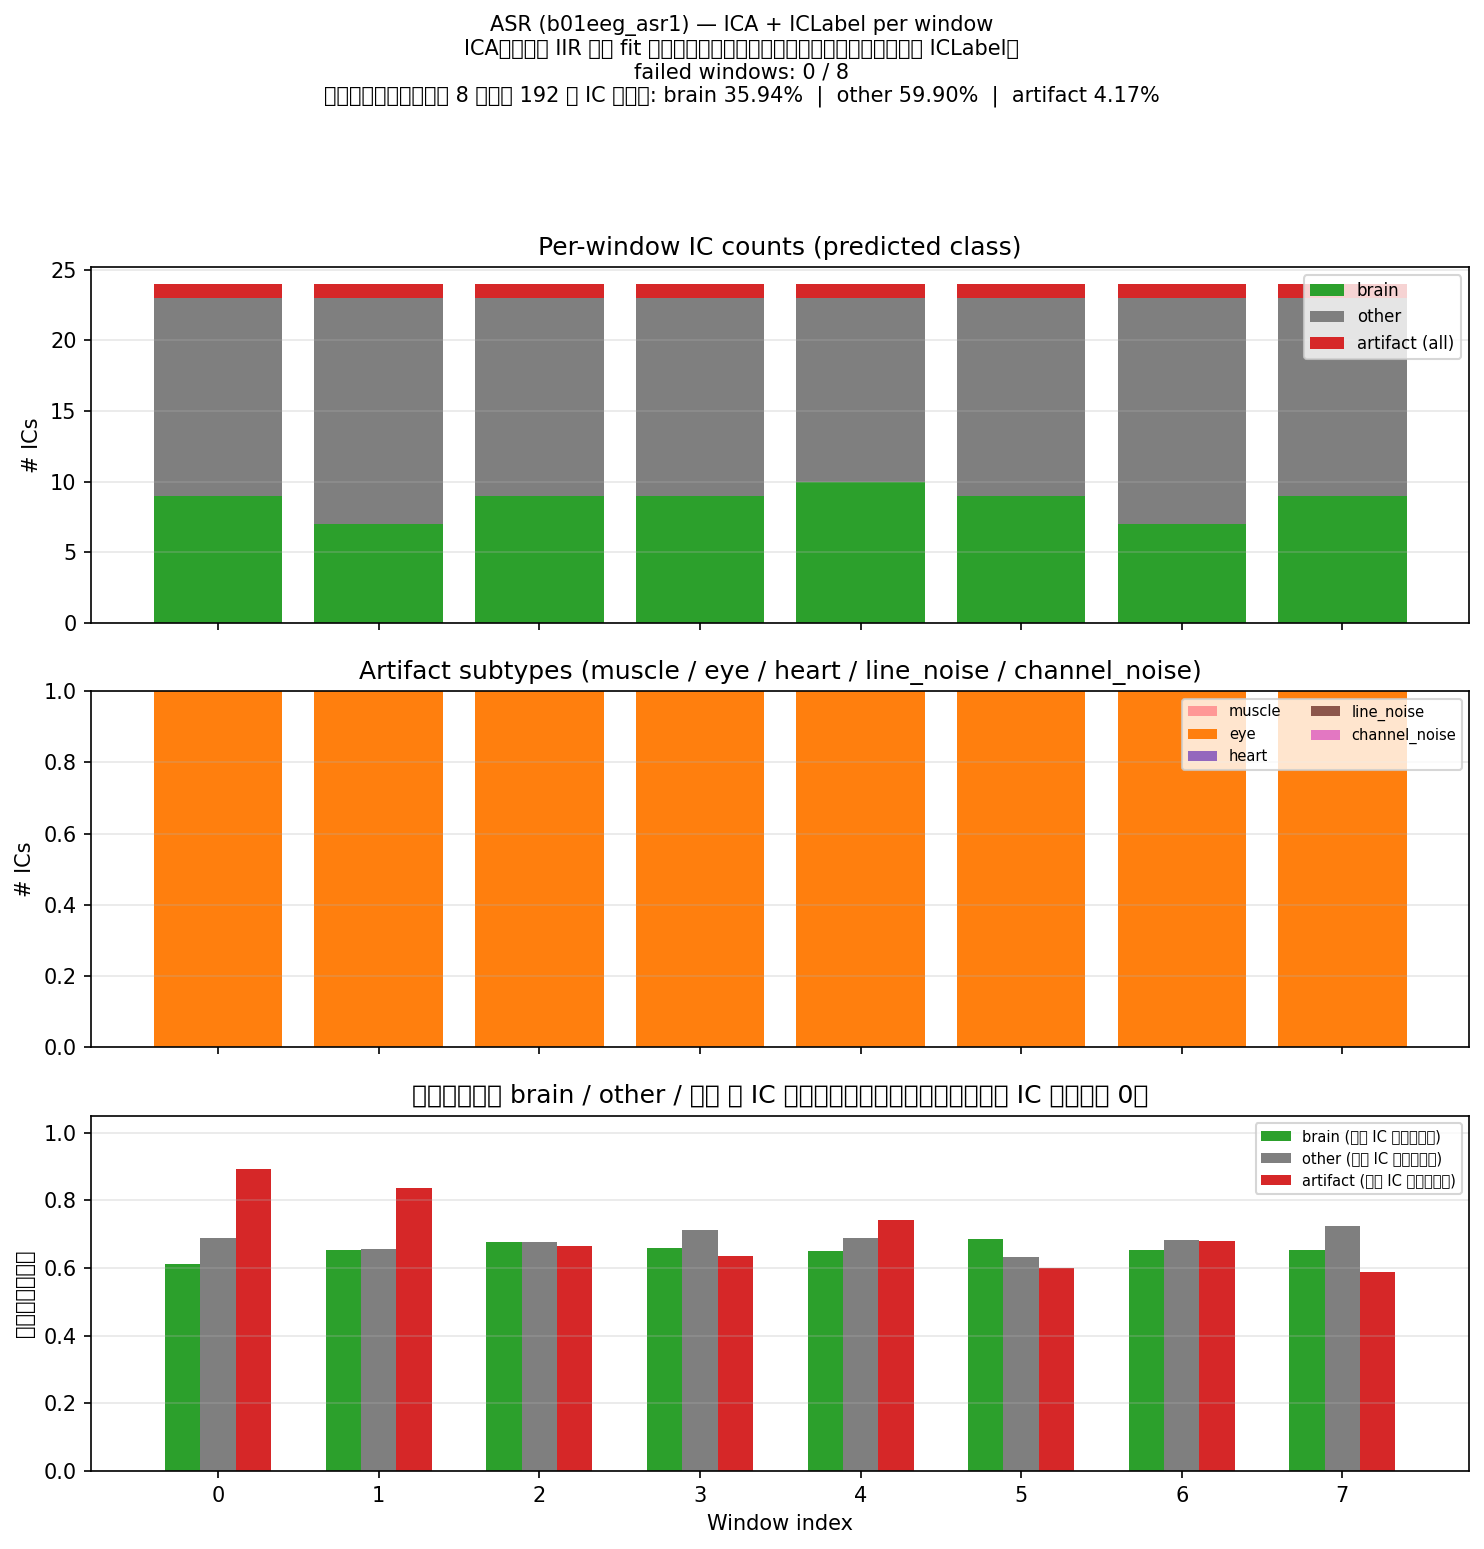

Values plotted in this chart, from the file beside it:
# stage=ASR, file=b01eeg_asr1
window, t0_s, t1_s, error, n_ic, n_brain, n_other, n_artifact, n_muscle, n_eye, n_heart, n_line_noise, n_channel_noise, mean_conf_pred, mean_conf_artifact_ics, mean_sum_P_artifact, avg_conf_brain, avg_conf_other, avg_conf_artifact, power_sum_brain, power_sum_other, power_sum_artifact, power_sum_total, mean_prob_brain
0, 0.0000, 120, , 24, 9, 14, 1, 0, 1, 0, 0, 0, 0.6685, 0.8929, 0.1347, 0.6118, 0.6889, 0.8929, 3.87538940e+02, 9.13839691e+00, 8.93226307e-01, 3.97570563e+02, 0.3535
1, 120, 240, , 24, 7, 16, 1, 0, 1, 0, 0, 0, 0.6632, 0.835, 0.141, 0.654, 0.6565, 0.835, 2.37895046e+00, 6.42899285e+00, 3.23727332e-01, 9.13167064e+00, 0.3443
2, 240, 360, , 24, 9, 14, 1, 0, 1, 0, 0, 0, 0.677, 0.6651, 0.1301, 0.6777, 0.6774, 0.6651, 2.95818825e+00, 4.58414207e+00, 2.50491542e-01, 7.79282187e+00, 0.3806
3, 360, 480, , 24, 9, 14, 1, 0, 1, 0, 0, 0, 0.6884, 0.6348, 0.1262, 0.6595, 0.7109, 0.6348, 2.79692162e+00, 4.56550607e+00, 2.81418717e-01, 7.64384640e+00, 0.3559
4, 480, 600, , 24, 10, 13, 1, 0, 1, 0, 0, 0, 0.6739, 0.741, 0.1265, 0.6503, 0.687, 0.741, 3.08205256e+00, 3.95853683e+00, 2.91550030e-01, 7.33213942e+00, 0.3882
5, 600, 720, , 24, 9, 14, 1, 0, 1, 0, 0, 0, 0.6502, 0.6008, 0.1319, 0.684, 0.6319, 0.6008, 3.15709828e+00, 4.55464653e+00, 1.61511989e-01, 7.87325680e+00, 0.3973
6, 720, 840, , 24, 7, 16, 1, 0, 1, 0, 0, 0, 0.673, 0.679, 0.1444, 0.6528, 0.6815, 0.679, 1.86118138e+00, 5.95570058e+00, 1.85811022e-01, 8.00269299e+00, 0.3228
7, 840, 960, , 24, 9, 14, 1, 0, 1, 0, 0, 0, 0.6922, 0.5877, 0.1244, 0.6543, 0.724, 0.5877, 2.90399490e+00, 7.03003564e+00, 1.82128241e-01, 1.01161588e+01, 0.3432
# GLOBAL_SUMMARY, 仅统计 error 为空的窗口
metric, value
successful_windows, 8
total_ic_predictions, 192
n_brain, 69
n_other, 115
n_artifact, 8
pct_brain_percent, 35.94
pct_other_percent, 59.9
pct_artifact_percent, 4.167
